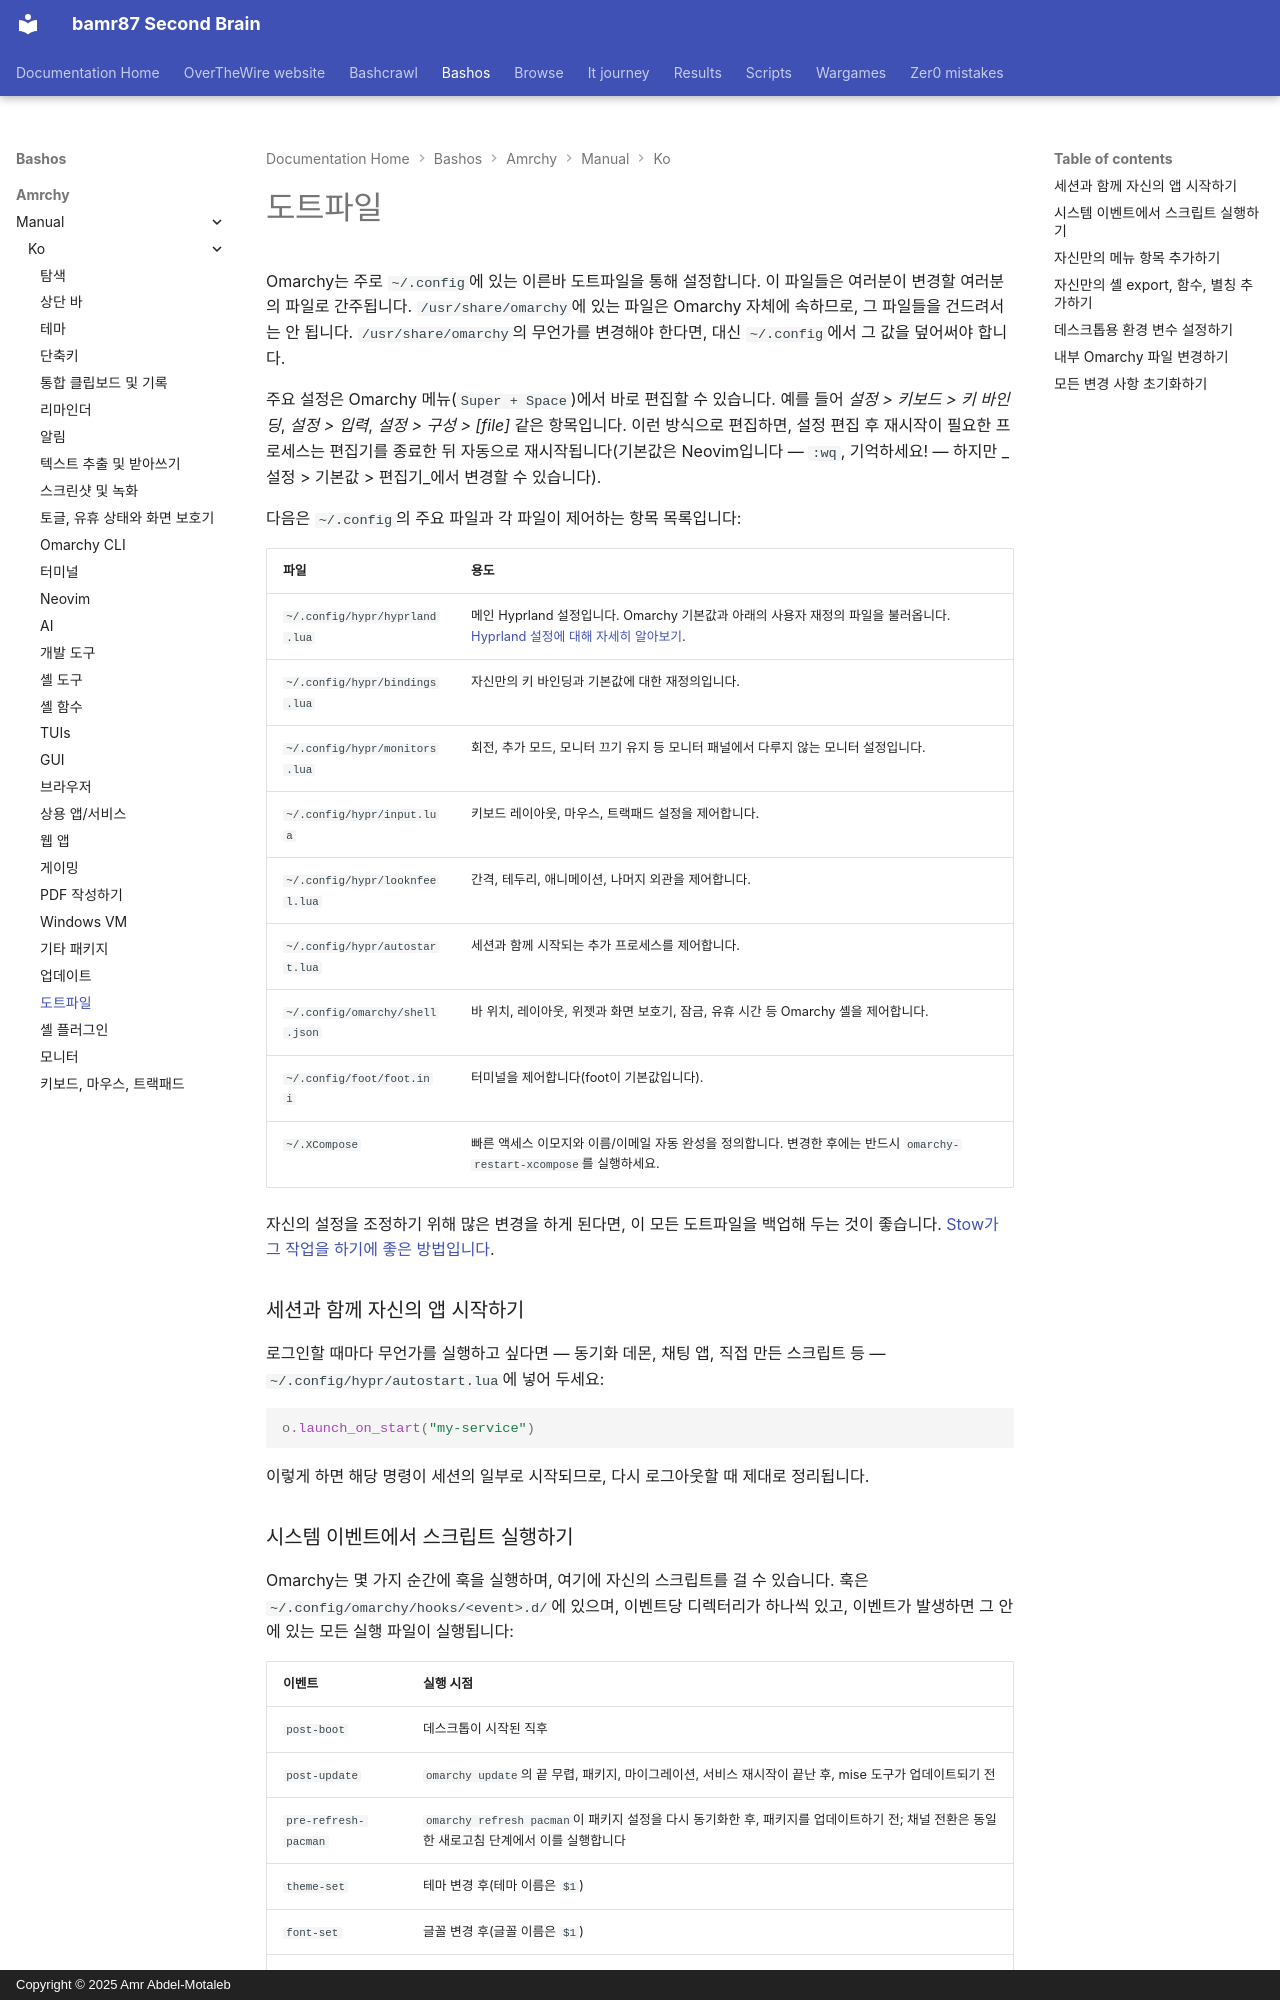

repository: bamr87/README · page: bashos/amrchy/manual/ko/31-dotfiles/index.html · generator: mkdocs · copyright: Copyright © 2025 Amr Abdel-Motaleb

---
source_file: amrchy/manual/ko/31-dotfiles.md
source_repo: bamr87/bashos
source_url: https://github.com/bamr87/bashos/blob/main/amrchy/manual/ko/31-dotfiles.md
title: 도트파일
---
# 도트파일

Omarchy는 주로 `~/.config`에 있는 이른바 도트파일을 통해 설정합니다. 이 파일들은 여러분이 변경할 여러분의 파일로 간주됩니다. `/usr/share/omarchy`에 있는 파일은 Omarchy 자체에 속하므로, 그 파일들을 건드려서는 안 됩니다. `/usr/share/omarchy`의 무언가를 변경해야 한다면, 대신 `~/.config`에서 그 값을 덮어써야 합니다.

주요 설정은 Omarchy 메뉴(`Super + Space`)에서 바로 편집할 수 있습니다. 예를 들어 _설정 > 키보드 > 키 바인딩_, _설정 > 입력_, _설정 > 구성 > [file]_ 같은 항목입니다. 이런 방식으로 편집하면, 설정 편집 후 재시작이 필요한 프로세스는 편집기를 종료한 뒤 자동으로 재시작됩니다(기본값은 Neovim입니다 — `:wq`, 기억하세요! — 하지만 _설정 > 기본값 > 편집기_에서 변경할 수 있습니다).

다음은 `~/.config`의 주요 파일과 각 파일이 제어하는 항목 목록입니다:

| 파일 | 용도 |
| ----------------------- | --------------------- |
| `~/.config/hypr/hyprland.lua` | 메인 Hyprland 설정입니다. Omarchy 기본값과 아래의 사용자 재정의 파일을 불러옵니다. [Hyprland 설정에 대해 자세히 알아보기](https://wiki.hypr.land/Configuring/).  |
| `~/.config/hypr/bindings.lua` | 자신만의 키 바인딩과 기본값에 대한 재정의입니다. |
| `~/.config/hypr/monitors.lua` | 회전, 추가 모드, 모니터 끄기 유지 등 모니터 패널에서 다루지 않는 모니터 설정입니다. |
| `~/.config/hypr/input.lua` | 키보드 레이아웃, 마우스, 트랙패드 설정을 제어합니다. |
| `~/.config/hypr/looknfeel.lua` | 간격, 테두리, 애니메이션, 나머지 외관을 제어합니다. |
| `~/.config/hypr/autostart.lua` | 세션과 함께 시작되는 추가 프로세스를 제어합니다. |
| `~/.config/omarchy/shell.json` | 바 위치, 레이아웃, 위젯과 화면 보호기, 잠금, 유휴 시간 등 Omarchy 셸을 제어합니다. |
| `~/.config/foot/foot.ini` | 터미널을 제어합니다(foot이 기본값입니다). |
| `~/.XCompose` | 빠른 액세스 이모지와 이름/이메일 자동 완성을 정의합니다. 변경한 후에는 반드시 `omarchy-restart-xcompose`를 실행하세요. |

자신의 설정을 조정하기 위해 많은 변경을 하게 된다면, 이 모든 도트파일을 백업해 두는 것이 좋습니다. [Stow가 그 작업을 하기에 좋은 방법입니다](https://www.youtube.com/watch?v=NoFiYOqnC4o).

### 세션과 함께 자신의 앱 시작하기

로그인할 때마다 무언가를 실행하고 싶다면 — 동기화 데몬, 채팅 앱, 직접 만든 스크립트 등 — `~/.config/hypr/autostart.lua`에 넣어 두세요:

```lua
o.launch_on_start("my-service")
```

이렇게 하면 해당 명령이 세션의 일부로 시작되므로, 다시 로그아웃할 때 제대로 정리됩니다.
